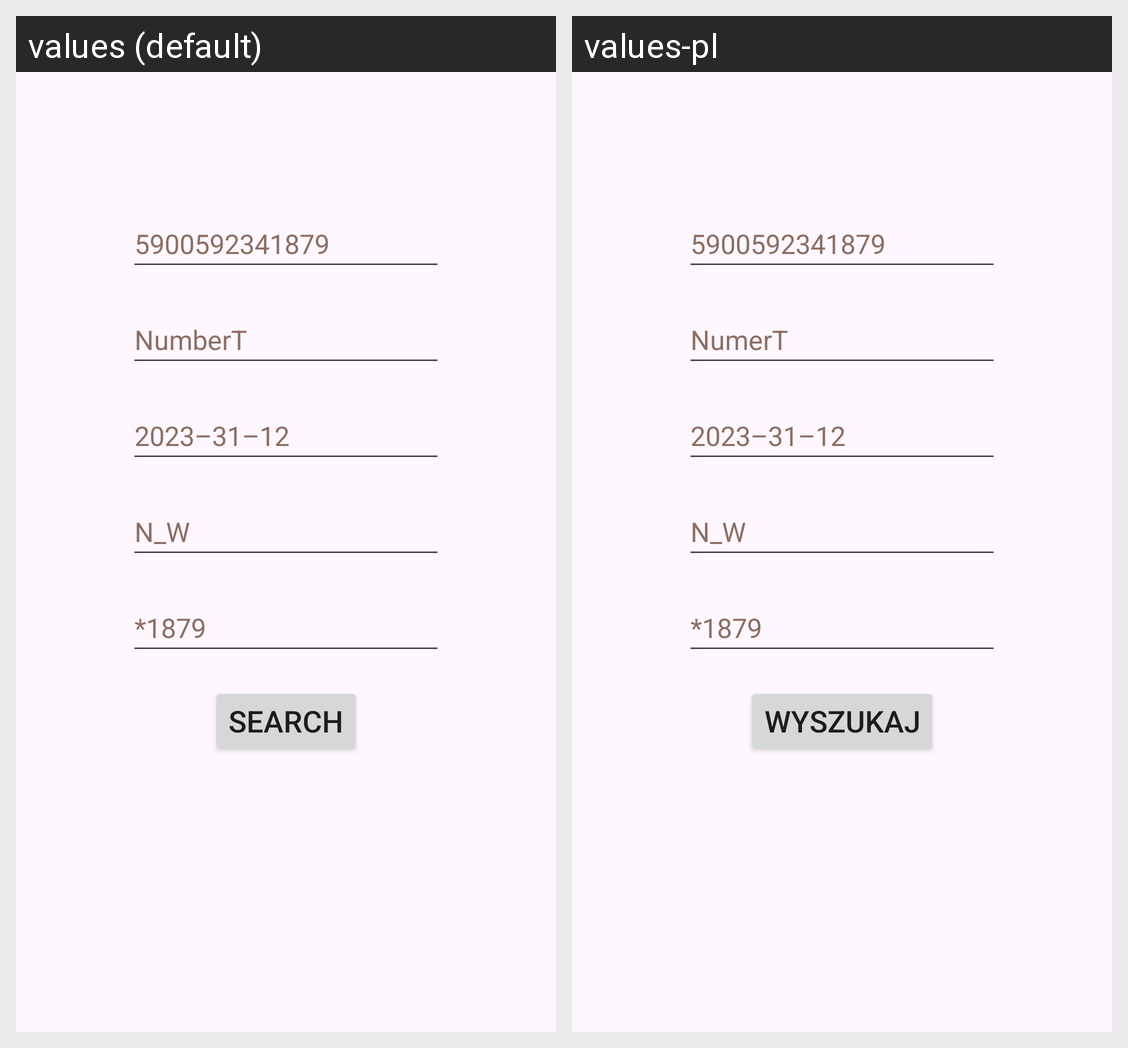

The same Android screen rendered under two of its app's locales, left to right. List the strings drawn on it with the default value and each locale's translation.
Android screen res/layout/activity_extrasearch.xml rendered under 2 locales, left to right: values (default), values-pl. Device: Nexus 5 (rendered at 1080×1920; each locale shown at half size, 540×960, under a caption strip naming it); theme Theme.TConnect.
Strings drawn on this screen, with the default value and each locale's value (text and hints the layout hard-codes, and strings that could not be matched under every locale, appear in the picture but are not listed):

code_example
  values: 5900592341879
  values-pl: 5900592341879  [not translated; the default value is used]

number_t_header
  values: NumberT
  values-pl: NumerT

date_example
  values: 2023–31–12
  values-pl: 2023–31–12  [not translated; the default value is used]

n_w_header
  values: N_W
  values-pl: N_W

four_digit_example
  values: *1879
  values-pl: *1879  [not translated; the default value is used]

search
  values: SEARCH
  values-pl: WYSZUKAJ
